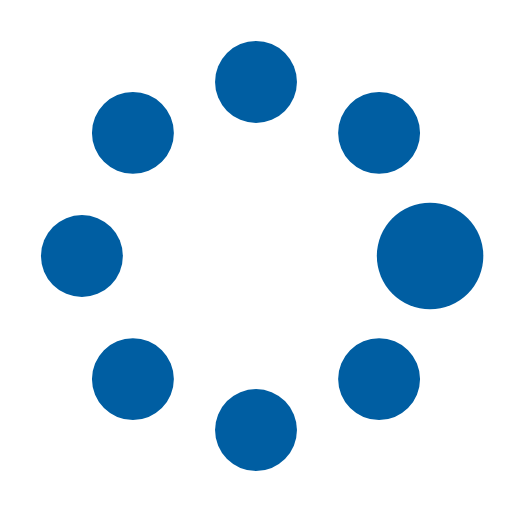
t = 0.00 s
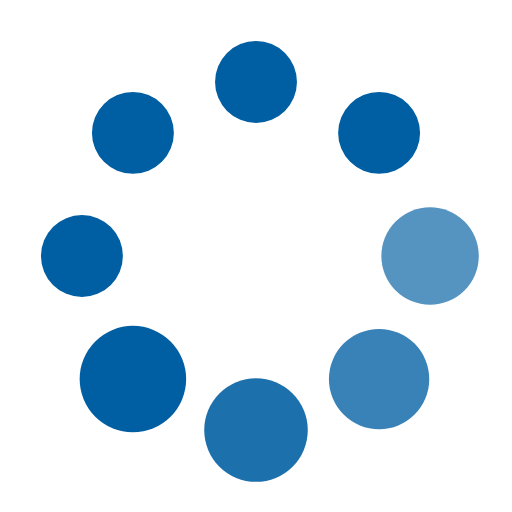
t = 0.37 s
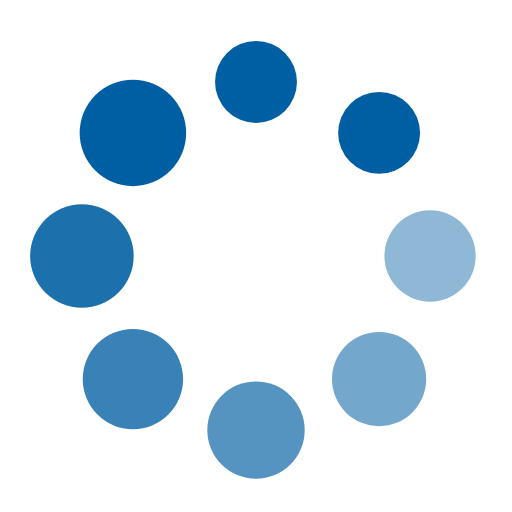
t = 0.62 s
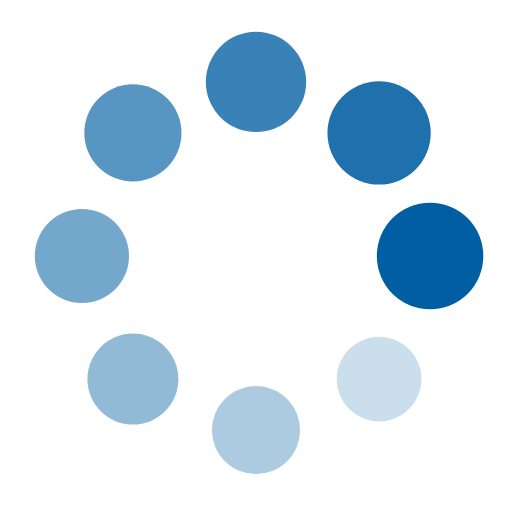
t = 1.00 s
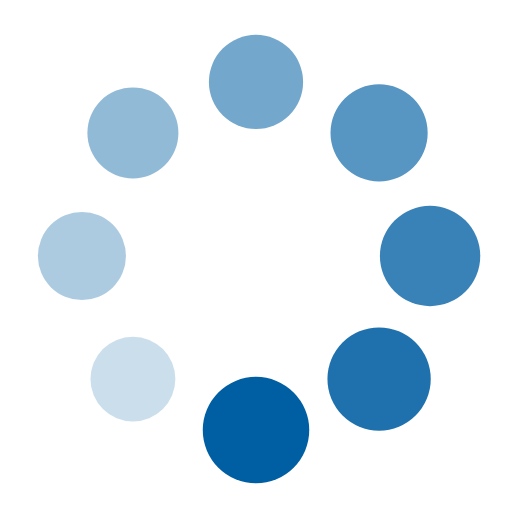
t = 1.25 s
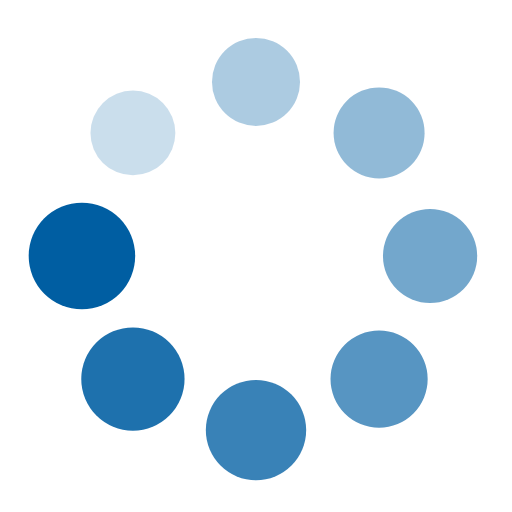
t = 1.50 s

The animated SVG that drew these frames (rendered in a browser with its animation timeline set to each time). Animation: 16 SMIL elements (animate=8,animateTransform=8); one cycle of 1.87 s, repeats indefinitely.

<?xml version="1.0" encoding="utf-8"?><svg width='60px' height='60px' xmlns="http://www.w3.org/2000/svg" viewBox="0 0 100 100" preserveAspectRatio="xMidYMid" class="uil-spin"><rect x="0" y="0" width="100" height="100" fill="none" class="bk"></rect><g transform="translate(50 50)"><g transform="rotate(0) translate(34 0)"><circle cx="0" cy="0" r="8" fill="#005ea2"><animate attributeName="opacity" from="1" to="0.1" begin="0s" dur="1s" repeatCount="indefinite"></animate><animateTransform attributeName="transform" type="scale" from="1.3" to="1" begin="0s" dur="1s" repeatCount="indefinite"></animateTransform></circle></g><g transform="rotate(45) translate(34 0)"><circle cx="0" cy="0" r="8" fill="#005ea2"><animate attributeName="opacity" from="1" to="0.1" begin="0.12s" dur="1s" repeatCount="indefinite"></animate><animateTransform attributeName="transform" type="scale" from="1.3" to="1" begin="0.12s" dur="1s" repeatCount="indefinite"></animateTransform></circle></g><g transform="rotate(90) translate(34 0)"><circle cx="0" cy="0" r="8" fill="#005ea2"><animate attributeName="opacity" from="1" to="0.1" begin="0.25s" dur="1s" repeatCount="indefinite"></animate><animateTransform attributeName="transform" type="scale" from="1.3" to="1" begin="0.25s" dur="1s" repeatCount="indefinite"></animateTransform></circle></g><g transform="rotate(135) translate(34 0)"><circle cx="0" cy="0" r="8" fill="#005ea2"><animate attributeName="opacity" from="1" to="0.1" begin="0.37s" dur="1s" repeatCount="indefinite"></animate><animateTransform attributeName="transform" type="scale" from="1.3" to="1" begin="0.37s" dur="1s" repeatCount="indefinite"></animateTransform></circle></g><g transform="rotate(180) translate(34 0)"><circle cx="0" cy="0" r="8" fill="#005ea2"><animate attributeName="opacity" from="1" to="0.1" begin="0.5s" dur="1s" repeatCount="indefinite"></animate><animateTransform attributeName="transform" type="scale" from="1.3" to="1" begin="0.5s" dur="1s" repeatCount="indefinite"></animateTransform></circle></g><g transform="rotate(225) translate(34 0)"><circle cx="0" cy="0" r="8" fill="#005ea2"><animate attributeName="opacity" from="1" to="0.1" begin="0.62s" dur="1s" repeatCount="indefinite"></animate><animateTransform attributeName="transform" type="scale" from="1.3" to="1" begin="0.62s" dur="1s" repeatCount="indefinite"></animateTransform></circle></g><g transform="rotate(270) translate(34 0)"><circle cx="0" cy="0" r="8" fill="#005ea2"><animate attributeName="opacity" from="1" to="0.1" begin="0.75s" dur="1s" repeatCount="indefinite"></animate><animateTransform attributeName="transform" type="scale" from="1.3" to="1" begin="0.75s" dur="1s" repeatCount="indefinite"></animateTransform></circle></g><g transform="rotate(315) translate(34 0)"><circle cx="0" cy="0" r="8" fill="#005ea2"><animate attributeName="opacity" from="1" to="0.1" begin="0.87s" dur="1s" repeatCount="indefinite"></animate><animateTransform attributeName="transform" type="scale" from="1.3" to="1" begin="0.87s" dur="1s" repeatCount="indefinite"></animateTransform></circle></g></g></svg>